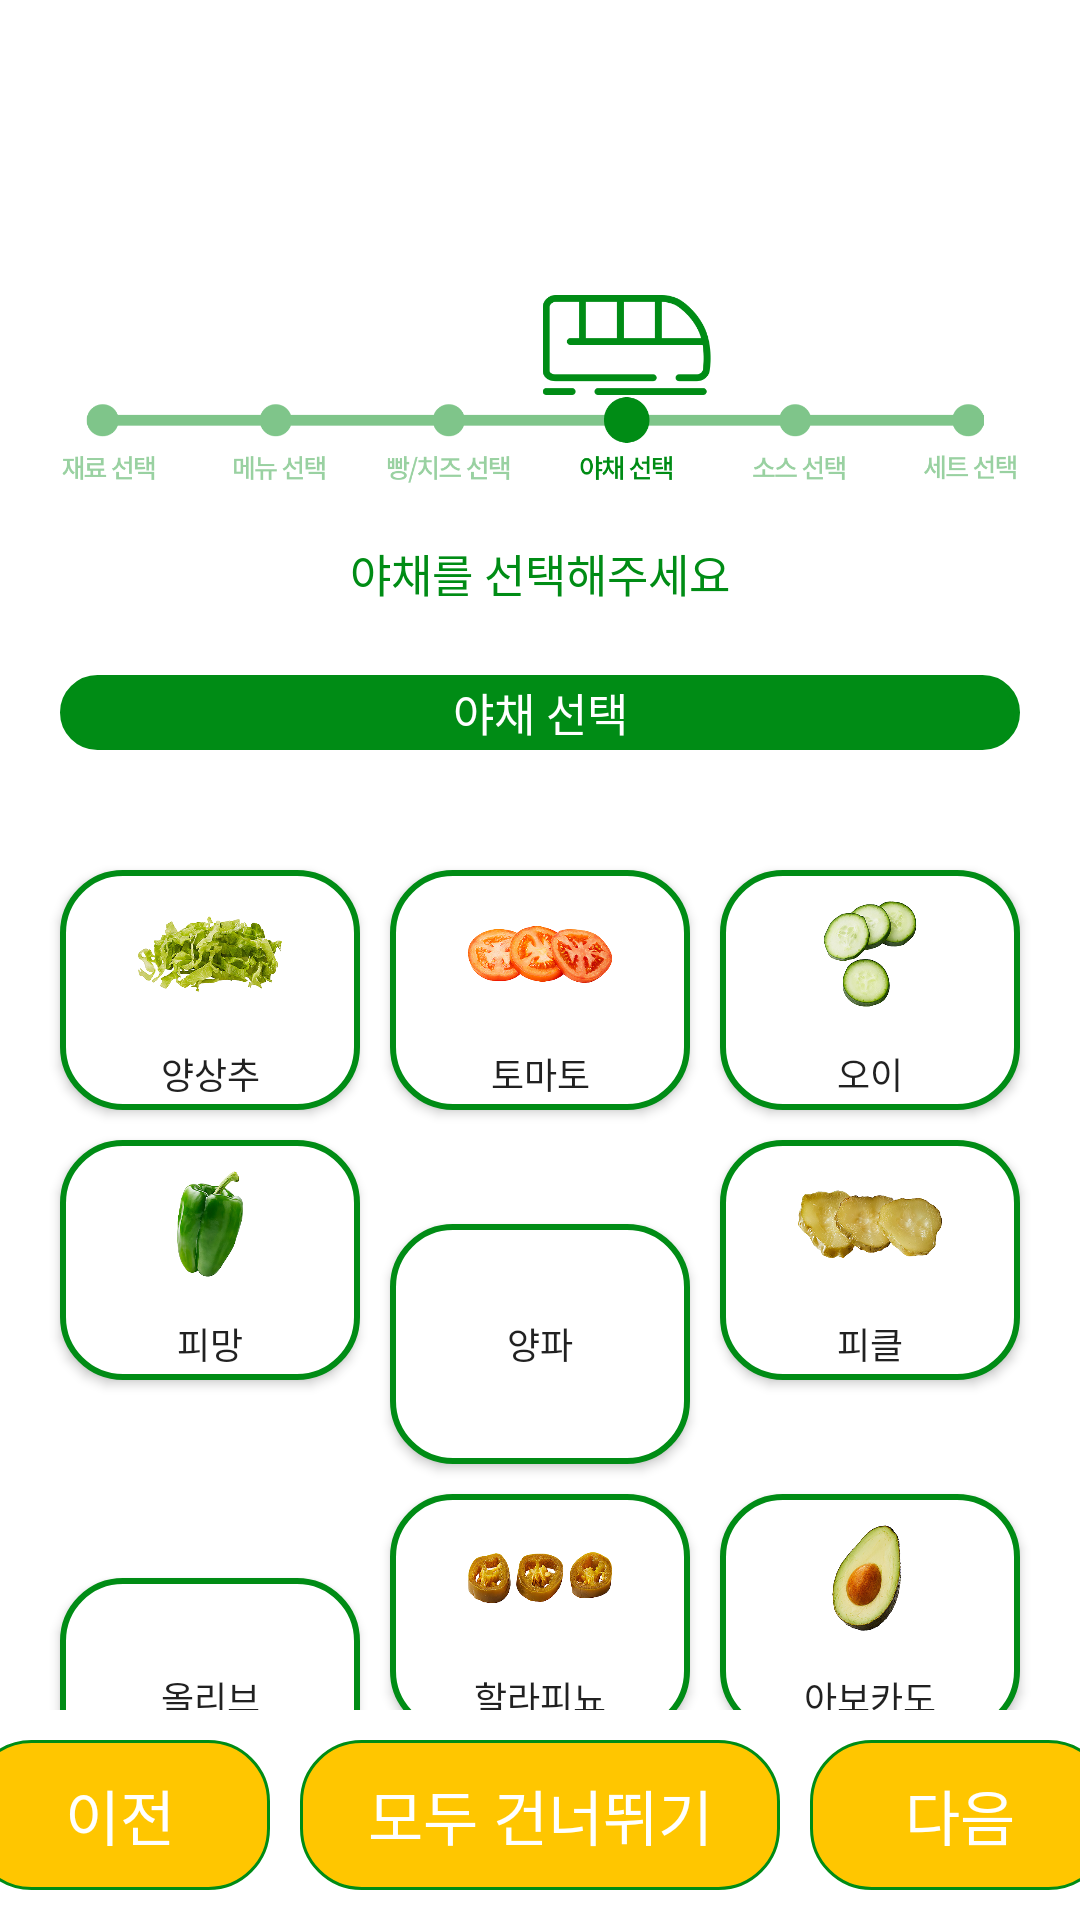

Reconstruct the res/layout file that produces this screen, plus the resources it refers to.
<!-- AndroidManifest.xml: application theme Theme.Subway_kiosk -->
<!-- res/layout/vege_select.xml -->
<?xml version="1.0" encoding="utf-8"?>
<LinearLayout xmlns:android="http://schemas.android.com/apk/res/android"
    android:layout_width="match_parent"
    android:layout_height="match_parent"
    android:background="@color/white"
    android:orientation="vertical"
    android:textAlignment="center">


    <FrameLayout
        android:layout_width="wrap_content"
        android:layout_height="wrap_content"
        android:layout_gravity="center">

        <ImageView
            android:layout_width="match_parent"
            android:layout_height="100dp"
            android:contentDescription="TODO"
            android:src="@drawable/subway_logo2" />

        <ImageView
            android:layout_width="match_parent"
            android:layout_height="200dp"
            android:layout_gravity="center"
            android:layout_marginTop="20dp"
            android:src="@drawable/subway_vegeselect" />

        <TextView
            android:id="@+id/breadCheeseSelect_text"
            android:layout_width="wrap_content"
            android:layout_height="wrap_content"
            android:layout_gravity="center_horizontal"
            android:layout_marginTop="180dp"
            android:text="야채를 선택해주세요"
            android:textColor="@color/subway_gr"
            android:textSize="15sp"
            android:textStyle="normal" />

    </FrameLayout>

    <TextView
        android:id="@+id/breadCheeseSelect_bread"
        android:layout_width="match_parent"
        android:layout_height="25dp"
        android:layout_gravity="center"
        android:layout_marginHorizontal="20dp"
        android:layout_marginVertical="5dp"
        android:background="@drawable/corner_button3_selected"
        android:gravity="center"
        android:text="야채 선택"
        android:textColor="@color/white"
        android:textSize="15sp"
        android:textStyle="normal" />

    <GridLayout
        android:id="@+id/breadCheeseSelect_bread_grid"
        android:layout_width="match_parent"
        android:layout_height="0dp"
        android:layout_gravity="center"
        android:layout_marginTop="30dp"
        android:layout_marginHorizontal="15dp"
        android:layout_marginBottom="10dp"
        android:layout_weight="3"
        android:columnCount="3"
        android:orientation="horizontal"
        android:rowCount="2">

        <Button
            android:id="@+id/lettuce"
            android:layout_height="80dp"
            android:layout_columnWeight="1"
            android:layout_margin="5dp"
            android:background="@drawable/corner_button3"
            android:drawableTop="@drawable/vege_lettuce_xml"
            android:onClick="btnClick"
            android:text="양상추"
            android:textSize="12sp" />

        <Button
            android:id="@+id/tomato"
            android:layout_height="80dp"
            android:layout_columnWeight="1"
            android:layout_margin="5dp"
            android:background="@drawable/corner_button3"
            android:drawableTop="@drawable/vege_tomato_xml"
            android:onClick="btnClick"
            android:text="토마토"
            android:textSize="12sp" />

        <Button
            android:id="@+id/cucumber"
            android:layout_height="80dp"
            android:layout_columnWeight="1"
            android:layout_margin="5dp"
            android:background="@drawable/corner_button3"
            android:drawableTop="@drawable/vege_cucumber_xml"
            android:onClick="btnClick"
            android:text="오이"
            android:textSize="12sp" />

        <Button
            android:id="@+id/pimento"
            android:layout_height="80dp"
            android:layout_columnWeight="1"
            android:layout_margin="5dp"
            android:background="@drawable/corner_button3"
            android:drawableTop="@drawable/vege_pimento_xml"
            android:onClick="btnClick"
            android:text="피망"
            android:textSize="12sp" />

        <Button
            android:id="@+id/onion"
            android:layout_height="80dp"
            android:layout_columnWeight="1"
            android:layout_margin="5dp"
            android:background="@drawable/corner_button3"
            android:drawableTop="@drawable/vege_onion_xml"
            android:onClick="btnClick"
            android:text="양파"
            android:textSize="12sp" />

        <Button
            android:id="@+id/pickle"
            android:layout_height="80dp"
            android:layout_columnWeight="1"
            android:layout_margin="5dp"
            android:background="@drawable/corner_button3"
            android:drawableTop="@drawable/vege_pickle_xml"
            android:onClick="btnClick"
            android:text="피클"
            android:textSize="12sp" />
        <Button
            android:id="@+id/olive"
            android:layout_height="80dp"
            android:layout_columnWeight="1"
            android:layout_margin="5dp"
            android:background="@drawable/corner_button3"
            android:drawableTop="@drawable/vege_olive_xml"
            android:onClick="btnClick"
            android:text="올리브"
            android:textSize="12sp" />
        <Button
            android:id="@+id/jalapeno"
            android:layout_height="80dp"
            android:layout_columnWeight="1"
            android:layout_margin="5dp"
            android:background="@drawable/corner_button3"
            android:drawableTop="@drawable/vege_jalapenos_xml"
            android:onClick="btnClick"
            android:text="할라피뇨"
            android:textSize="12sp" />
        <Button
            android:id="@+id/avocado"
            android:layout_height="80dp"
            android:layout_columnWeight="1"
            android:layout_margin="5dp"
            android:background="@drawable/corner_button3"
            android:drawableTop="@drawable/vege_avocado_xml"
            android:onClick="btnClick"
            android:text="아보카도"
            android:textSize="12sp" />

    </GridLayout>

    <LinearLayout
        android:layout_width="match_parent"
        android:layout_height="wrap_content"
        android:gravity="center">

        <Button
            android:id="@+id/breadCheeseSelect_toPrev"
            android:layout_width="100dp"
            android:layout_height="50dp"
            android:layout_gravity="start"
            android:layout_marginStart="5dp"
            android:layout_marginEnd="5dp"
            android:layout_marginBottom="10dp"
            android:background="@drawable/corner_button4"
            android:text="이전"
            android:textColor="@color/white"
            android:textSize="20sp"
            android:textStyle="normal"
            style="?android:attr/buttonBarButtonStyle" />

        <Button
            android:id="@+id/breadCheeseSelect_passAll"
            android:layout_width="160dp"
            android:layout_height="50dp"
            android:layout_gravity="start"
            android:layout_marginStart="5dp"
            android:layout_marginEnd="5dp"
            android:layout_marginBottom="10dp"
            android:background="@drawable/corner_button4"
            android:text="모두 건너뛰기"
            android:textColor="@color/white"
            android:textSize="20sp"
            android:textStyle="normal"
            style="?android:attr/buttonBarButtonStyle" />

        <Button
            android:id="@+id/breadCheeseSelect_pass"
            android:layout_width="100dp"
            android:layout_height="50dp"
            android:layout_gravity="end"
            android:layout_marginStart="5dp"
            android:layout_marginEnd="5dp"
            android:layout_marginBottom="10dp"
            android:background="@drawable/corner_button4"
            android:text="다음"
            android:textColor="@color/white"
            android:textSize="20sp"
            android:textStyle="normal"
            style="?android:attr/buttonBarButtonStyle" />
    </LinearLayout>


</LinearLayout>
<!-- resources referenced by this layout -->
<resources>
  <color name="subway_gr">#008C15</color>
  <color name="white">#FFFFFFFF</color>
  <!-- drawable corner_button3 (drawable) -->
  <?xml version="1.0" encoding="utf-8"?>
  <shape xmlns:android="http://schemas.android.com/apk/res/android">
      <solid
          android:color="@color/white">
      </solid>
      <stroke
          android:width="2dp"
          android:color="@color/subway_gr">
      </stroke>
      <corners
          android:radius="20dp">
      </corners>
  </shape>
  <!-- drawable corner_button3_selected (drawable) -->
  <?xml version="1.0" encoding="utf-8"?>
  <shape xmlns:android="http://schemas.android.com/apk/res/android">
      <solid
          android:color="@color/subway_gr">
      </solid>
      <stroke
          android:width="2dp"
          android:color="@color/subway_gr">
      </stroke>
      <corners
          android:radius="20dp">
      </corners>
  </shape>
  <!-- drawable corner_button4 (drawable) -->
  <?xml version="1.0" encoding="utf-8"?>
  <shape xmlns:android="http://schemas.android.com/apk/res/android">
      <solid
          android:color="@color/subway_yel">
      </solid>
      <stroke
          android:width="1dp"
          android:color="@color/subway_gr">
      </stroke>
      <corners
          android:radius="20dp">
      </corners>
  </shape>
  <!-- drawable vege_avocado_xml (drawable) -->
  <?xml version="1.0" encoding="utf-8"?>
  <layer-list xmlns:android="http://schemas.android.com/apk/res/android">
      <item
          android:drawable="@drawable/vege_avocado"
          android:width="70dp"
          android:height="56dp">
      </item>
  </layer-list>
  <!-- drawable vege_cucumber_xml (drawable) -->
  <?xml version="1.0" encoding="utf-8"?>
  <layer-list xmlns:android="http://schemas.android.com/apk/res/android">
      <item
          android:drawable="@drawable/vege_cucumber"
          android:width="70dp"
          android:height="56dp">
      </item>
  </layer-list>
  <!-- drawable vege_jalapenos_xml (drawable) -->
  <?xml version="1.0" encoding="utf-8"?>
  <layer-list xmlns:android="http://schemas.android.com/apk/res/android">
      <item
          android:drawable="@drawable/vege_jalapenos"
          android:width="70dp"
          android:height="56dp">
      </item>
  </layer-list>
  <!-- drawable vege_lettuce_xml (drawable) -->
  <?xml version="1.0" encoding="utf-8"?>
  <layer-list xmlns:android="http://schemas.android.com/apk/res/android">
      <item
          android:drawable="@drawable/vege_lettuce"
          android:width="70dp"
          android:height="56dp">
      </item>
  </layer-list>
  <!-- drawable vege_onion_xml (drawable) -->
  <?xml version="1.0" encoding="utf-8"?>
  <layer-list xmlns:android="http://schemas.android.com/apk/res/android">
      <item
          android:drawable="@drawable/vege_onion"
          android:width="70dp"
          android:height="56dp">
      </item>
  </layer-list>
  <!-- drawable vege_pickle_xml (drawable) -->
  <?xml version="1.0" encoding="utf-8"?>
  <layer-list xmlns:android="http://schemas.android.com/apk/res/android">
      <item
          android:drawable="@drawable/vege_pickle"
          android:width="70dp"
          android:height="56dp">
      </item>
  </layer-list>
  <!-- drawable vege_pimento_xml (drawable) -->
  <?xml version="1.0" encoding="utf-8"?>
  <layer-list xmlns:android="http://schemas.android.com/apk/res/android">
      <item
          android:drawable="@drawable/vege_pimento"
          android:width="70dp"
          android:height="56dp">
      </item>
  </layer-list>
  <!-- drawable vege_tomato_xml (drawable) -->
  <?xml version="1.0" encoding="utf-8"?>
  <layer-list xmlns:android="http://schemas.android.com/apk/res/android">
      <item
          android:drawable="@drawable/vege_tomato"
          android:width="70dp"
          android:height="56dp">
      </item>
  </layer-list>
  <color name="subway_yel">#FFC600</color>
  <color name="teal_700">#FF018786</color>
  <color name="black">#FF000000</color>
</resources>
